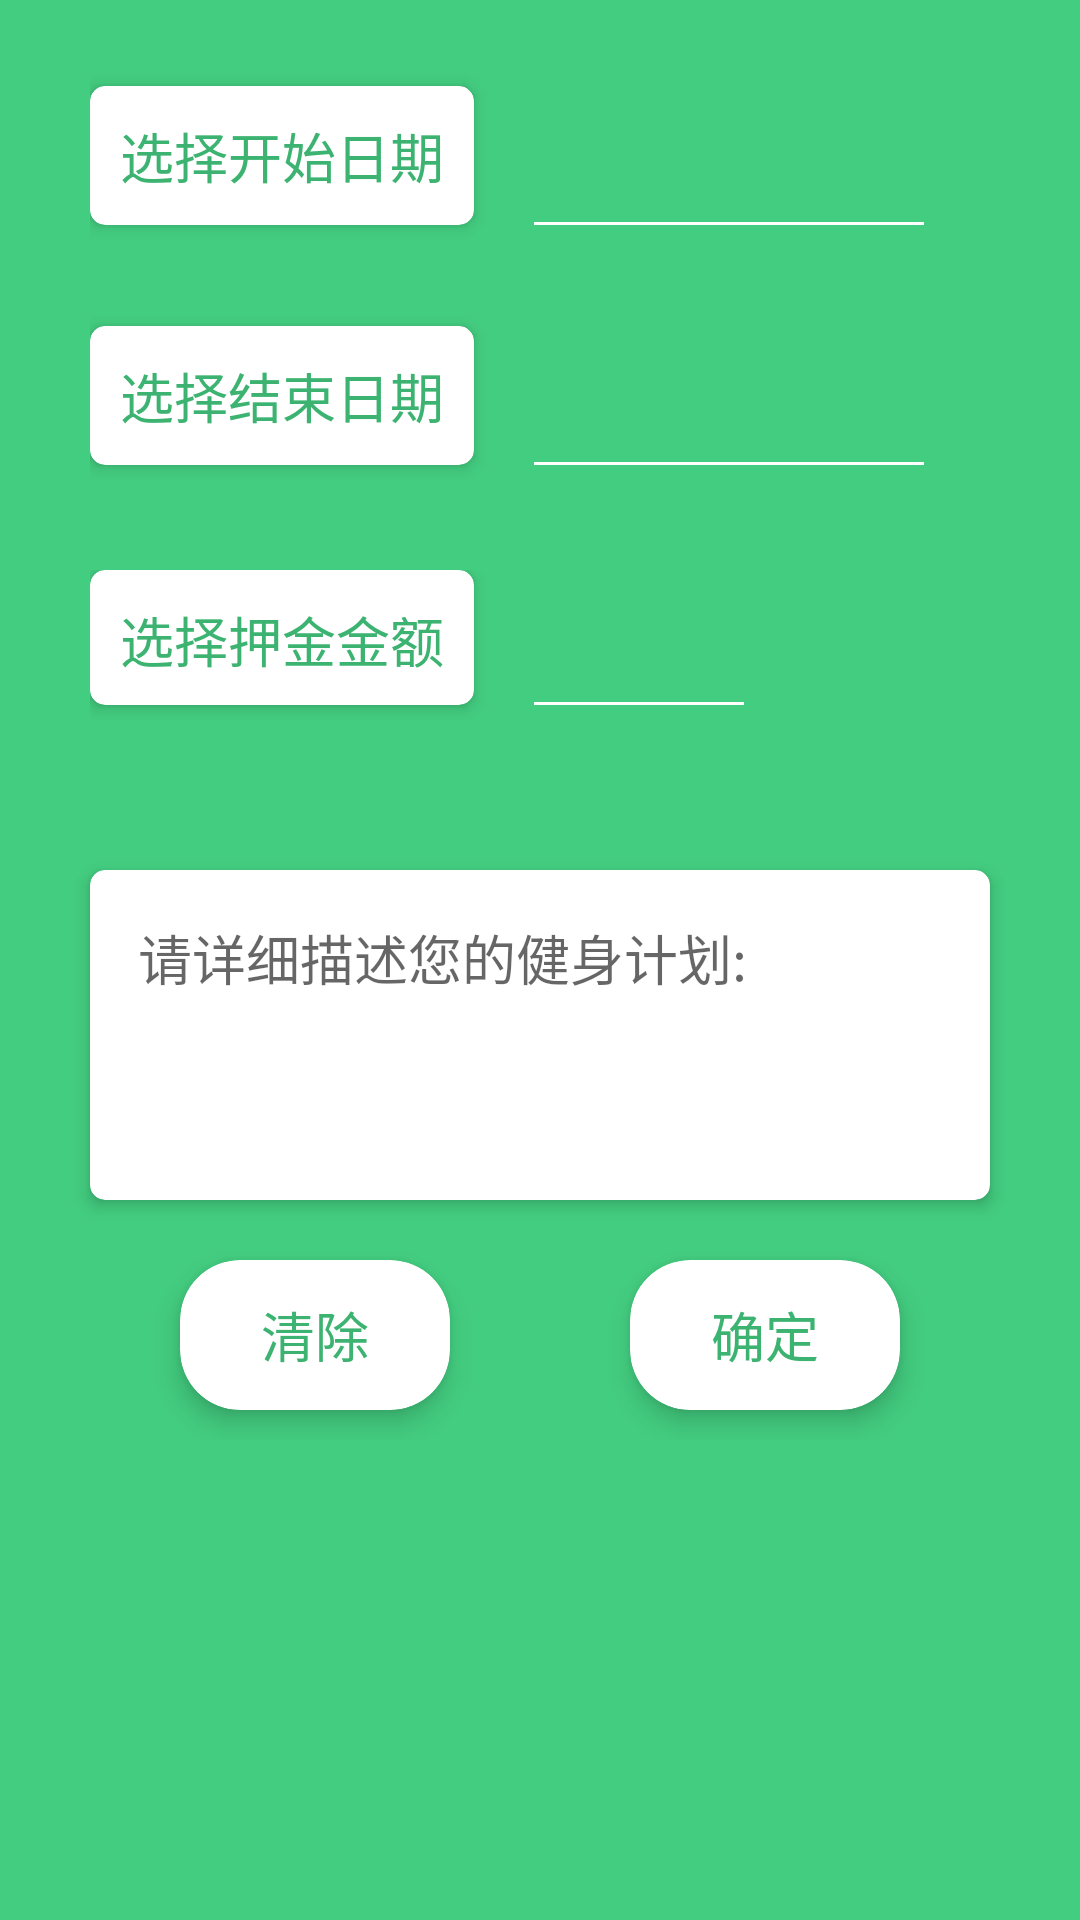

Produce the Android XML layout that renders to this screen, including the resource entries it uses.
<!-- AndroidManifest.xml: activity theme AppTheme -->
<!-- res/layout/add_plan.xml -->
<?xml version="1.0" encoding="utf-8"?>
<LinearLayout xmlns:android="http://schemas.android.com/apk/res/android"
    xmlns:app="http://schemas.android.com/apk/res-auto"
    android:layout_width="match_parent"
    android:layout_height="match_parent"
    android:background="@color/colorPrimary"
    android:orientation="vertical">

    <RelativeLayout
        android:layout_width="match_parent"
        android:layout_height="80dp"
        android:orientation="horizontal"
        android:paddingEnd="30dp"
        android:paddingStart="30dp"
        android:paddingTop="20dp">

        <android.support.v7.widget.CardView
            android:id="@+id/cardview_start_date"
            android:layout_width="wrap_content"
            android:layout_height="wrap_content"
            android:layout_alignParentBottom="true"
            android:layout_marginBottom="5dp"
            android:foreground="?android:attr/selectableItemBackgroundBorderless"
            app:cardBackgroundColor="@color/white"
            app:cardCornerRadius="5dp"
            app:cardElevation="3dp">

            <TextView
                android:id="@+id/start_date"
                android:layout_width="match_parent"
                android:layout_height="match_parent"
                android:layout_gravity="center"
                android:gravity="center"
                android:padding="10dp"
                android:text="选择开始日期"
                android:textColor="@color/colorPrimaryDark"
                android:textSize="18sp" />
        </android.support.v7.widget.CardView>

        <TextView
            android:id="@+id/tv_start_date"
            android:layout_width="wrap_content"
            android:layout_height="wrap_content"
            android:layout_alignParentBottom="true"
            android:layout_gravity="center_vertical"
            android:layout_marginBottom="5dp"
            android:layout_toEndOf="@id/cardview_start_date"
            android:paddingLeft="20dp"
            android:textColor="@color/white"
            android:textSize="24sp" />

        <View
            android:layout_width="130dp"
            android:layout_height="3px"
            android:layout_alignParentBottom="true"
            android:layout_marginBottom="5dp"
            android:layout_marginLeft="20dp"
            android:layout_toEndOf="@id/cardview_start_date"
            android:background="@color/white"

            />
    </RelativeLayout>

    <RelativeLayout
        android:layout_width="match_parent"
        android:layout_height="80dp"
        android:paddingLeft="30dp"
        android:paddingRight="30dp"
        android:paddingTop="20dp">

        <android.support.v7.widget.CardView
            android:id="@+id/cardview_end_date"
            android:layout_width="wrap_content"
            android:layout_height="wrap_content"
            android:layout_alignParentBottom="true"
            android:layout_marginBottom="5dp"
            android:foreground="?android:attr/selectableItemBackgroundBorderless"
            app:cardBackgroundColor="@color/white"
            app:cardCornerRadius="5dp"
            app:cardElevation="3dp">

            <TextView
                android:id="@+id/end_date"
                android:layout_width="match_parent"
                android:layout_height="match_parent"
                android:layout_gravity="center"
                android:gravity="center"
                android:padding="10dp"
                android:text="选择结束日期"
                android:textColor="@color/colorPrimaryDark"
                android:textSize="18sp" />
        </android.support.v7.widget.CardView>

        <TextView
            android:id="@+id/tv_end_date"
            android:layout_width="wrap_content"
            android:layout_height="wrap_content"
            android:layout_alignParentBottom="true"
            android:layout_gravity="center_vertical"
            android:layout_marginBottom="5dp"
            android:layout_toEndOf="@id/cardview_end_date"
            android:paddingLeft="20dp"
            android:textColor="@color/white"
            android:textSize="24sp" />

        <View
            android:layout_width="130dp"
            android:layout_height="3px"
            android:layout_alignParentBottom="true"
            android:layout_marginBottom="5dp"
            android:layout_marginLeft="20dp"
            android:layout_toEndOf="@id/cardview_end_date"
            android:background="@color/white" />
    </RelativeLayout>

    <RelativeLayout
        android:layout_width="match_parent"
        android:layout_height="80dp"
        android:paddingLeft="30dp"
        android:paddingRight="30dp"
        android:paddingTop="30dp">

        <android.support.v7.widget.CardView
            android:id="@+id/cardview_balance"
            android:layout_width="wrap_content"
            android:layout_height="wrap_content"
            android:layout_alignParentBottom="true"
            android:layout_marginBottom="5dp"
            android:foreground="?android:attr/selectableItemBackgroundBorderless"
            app:cardBackgroundColor="@color/white"
            app:cardCornerRadius="5dp"
            app:cardElevation="3dp">

            <TextView
                android:id="@+id/money"
                android:layout_width="match_parent"
                android:layout_height="match_parent"
                android:layout_gravity="center"
                android:gravity="center"
                android:padding="10dp"
                android:text="选择押金金额"
                android:textColor="@color/colorPrimaryDark"
                android:textSize="18sp" />
        </android.support.v7.widget.CardView>

        <TextView
            android:id="@+id/tv_money"
            android:layout_width="wrap_content"
            android:layout_height="wrap_content"
            android:layout_alignParentBottom="true"
            android:layout_gravity="center_vertical"
            android:layout_marginBottom="5dp"
            android:layout_toRightOf="@id/cardview_balance"
            android:paddingLeft="20dp"
            android:textColor="@color/white"
            android:textSize="24sp" />

        <View
            android:layout_width="70dp"
            android:layout_height="3px"
            android:layout_alignParentBottom="true"
            android:layout_marginBottom="5dp"
            android:layout_marginLeft="20dp"
            android:layout_toEndOf="@id/cardview_balance"
            android:background="@color/white"

            />
    </RelativeLayout>


    <android.support.v7.widget.CardView
        android:layout_width="match_parent"
        android:layout_height="110dp"
        android:layout_marginLeft="30dp"
        android:layout_marginRight="30dp"
        android:layout_marginTop="50dp"
        android:foreground="?android:attr/selectableItemBackgroundBorderless"
        app:cardBackgroundColor="@color/white"
        app:cardCornerRadius="5dp"
        app:cardElevation="3dp">

        <EditText
            android:id="@+id/et_detail"
            android:layout_width="match_parent"
            android:layout_height="wrap_content"
            android:background="@null"
            android:hint="请详细描述您的健身计划:"
            android:padding="16dp" />
    </android.support.v7.widget.CardView>

    <LinearLayout
        android:layout_width="match_parent"
        android:layout_height="wrap_content"
        android:orientation="horizontal"
        android:paddingEnd="30dp"
        android:paddingStart="30dp">

        <android.support.v7.widget.CardView
            android:layout_width="0dp"
            android:layout_height="50dp"
            android:layout_marginEnd="30dp"
            android:layout_marginStart="30dp"
            android:layout_marginTop="20dp"
            android:layout_weight="1"
            android:foreground="?android:attr/selectableItemBackgroundBorderless"
            app:cardBackgroundColor="@color/white"
            app:cardCornerRadius="20dp"
            android:layout_marginBottom="10dp"
            app:cardElevation="5dp">

            <TextView
                android:id="@+id/clean"
                android:layout_width="match_parent"
                android:layout_height="match_parent"
                android:layout_gravity="center"
                android:gravity="center"
                android:text="清除"
                android:textColor="@color/colorPrimaryDark"
                android:textSize="18sp" />
        </android.support.v7.widget.CardView>

        <android.support.v7.widget.CardView
            android:layout_width="0dp"
            android:layout_height="50dp"
            android:layout_marginEnd="30dp"
            android:layout_marginStart="30dp"
            android:layout_marginTop="20dp"
            android:layout_weight="1"
            android:foreground="?android:attr/selectableItemBackgroundBorderless"
            app:cardBackgroundColor="@color/white"
            app:cardCornerRadius="20dp"
            android:layout_marginBottom="10dp"
            app:cardElevation="5dp">

            <TextView
                android:id="@+id/confirm"
                android:layout_width="match_parent"
                android:layout_height="match_parent"
                android:layout_gravity="center"
                android:gravity="center"
                android:text="确定"
                android:textColor="@color/colorPrimaryDark"
                android:textSize="18sp" />
        </android.support.v7.widget.CardView>

    </LinearLayout>


</LinearLayout>
<!-- resources referenced by this layout -->
<resources>
  <color name="colorPrimary">#43CD80</color>
  <color name="colorPrimaryDark">#3CB371</color>
  <color name="white">#ffffff</color>
  <style name="AppTheme" parent="Theme.AppCompat.Light.DarkActionBar">
          
          <item name="colorPrimary">@color/colorPrimary</item>
          <item name="colorPrimaryDark">@color/colorPrimaryDark</item>
          <item name="colorAccent">@color/colorAccent</item>
          <item name="android:statusBarColor">@color/colorPrimaryDark</item>
      </style>
  <color name="colorAccent">#3CB371</color>
</resources>
